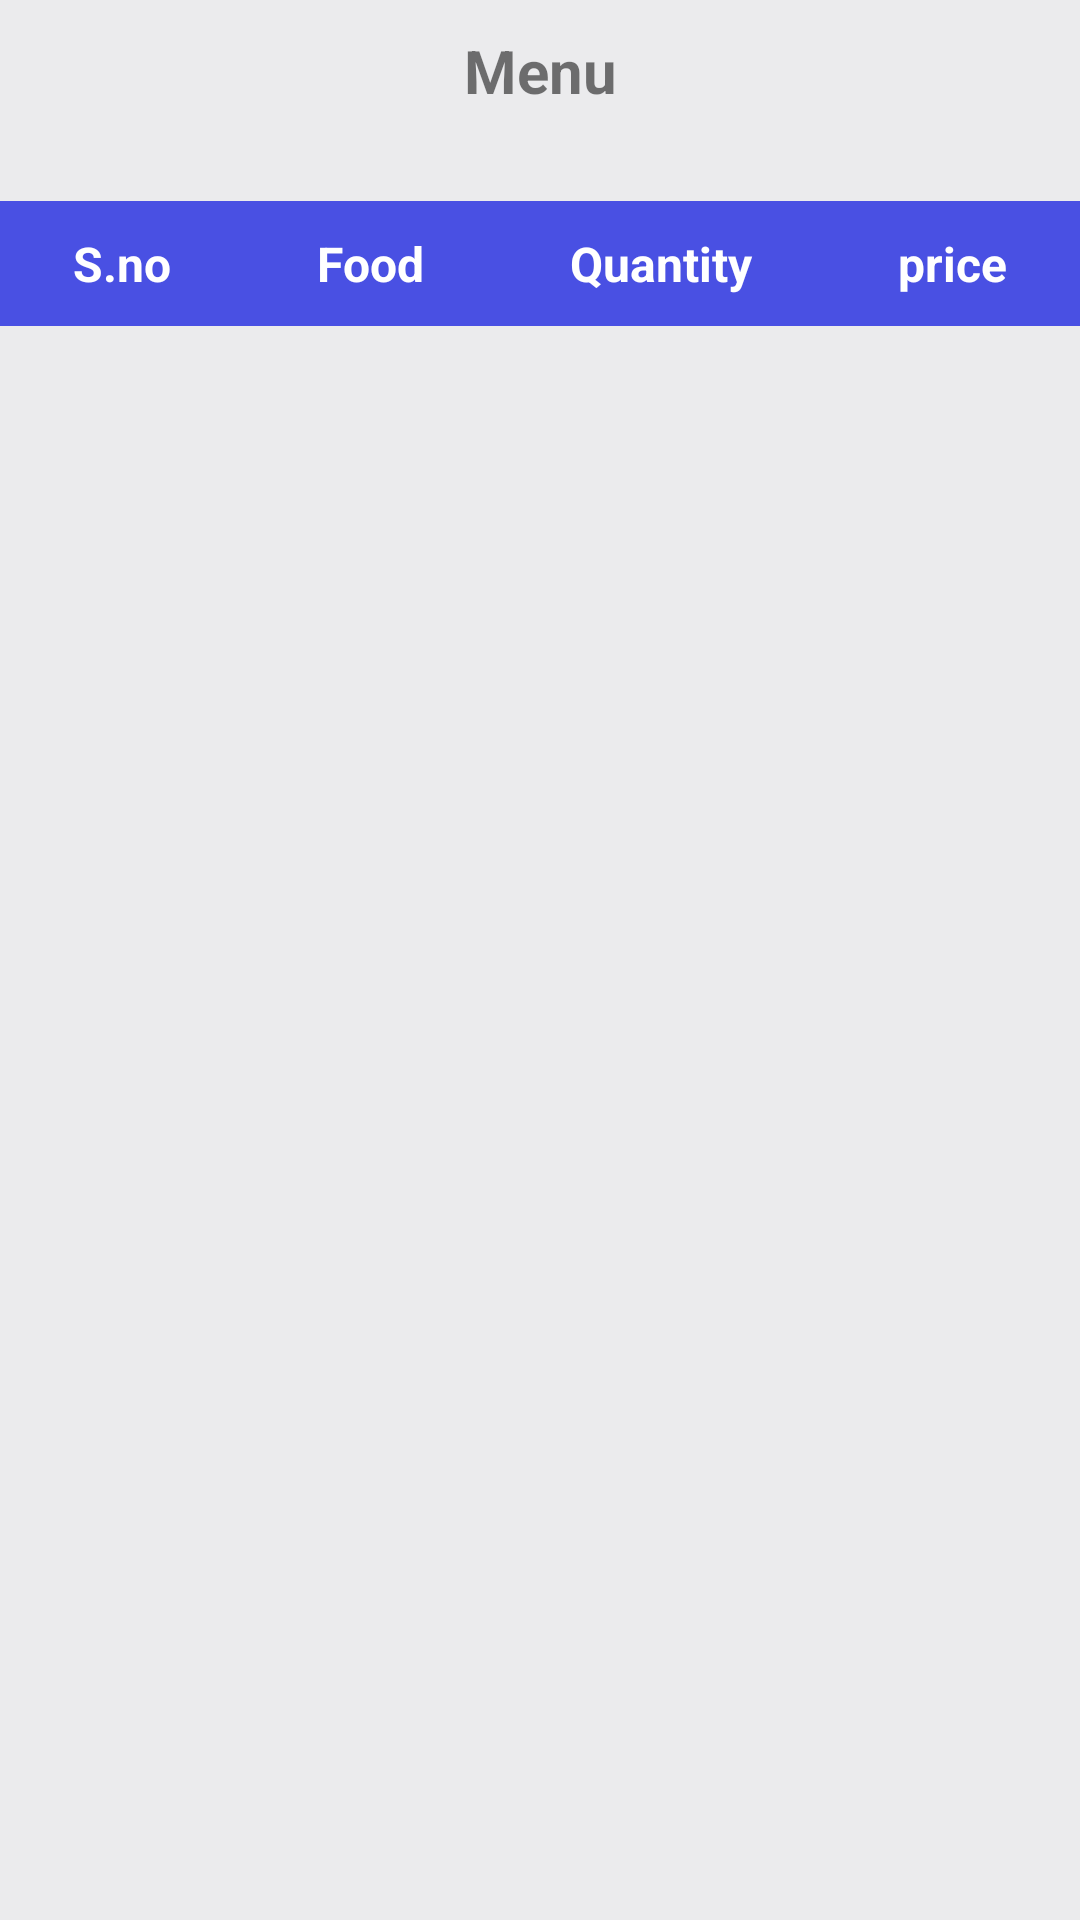

Here is an Android app screen rendered from its layout file. Give the layout XML and the strings, colors and styles it references.
<!-- AndroidManifest.xml: application theme Theme.Fcapp_server -->
<!-- res/layout/details.xml -->
<?xml version="1.0" encoding="utf-8"?>
<TableLayout
    xmlns:android="http://schemas.android.com/apk/res/android"
    xmlns:app="http://schemas.android.com/apk/res-auto"
    xmlns:tools="http://schemas.android.com/tools"
    android:layout_width="match_parent"
    android:layout_height="match_parent"
    tools:context=".Details"
    android:stretchColumns="1,2,3,4"
    android:layout_margin="5dp"
    android:background="@color/grey">

    <TextView
        android:gravity="center"
        android:text="Menu"
        android:textSize="20dp"
        android:layout_marginTop="10dp"
        android:textStyle="bold"
        />
    <TableRow
        android:layout_width="match_parent"
        android:layout_height="match_parent"
        android:background="@color/blue"
        android:layout_marginTop="30dp"
        android:layout_marginBottom="10dp">

        <TextView
            android:layout_column="1"
            android:gravity="center"
            android:padding="10dp"
            android:text="S.no"
            android:textSize="16dp"
            android:textStyle="bold"
            android:textColor="@color/white">

        </TextView>

        <TextView
            android:layout_column="1"
            android:gravity="center"
            android:padding="10dp"
            android:text="Food"
            android:textSize="16dp"
            android:textStyle="bold"
            android:textColor="@color/white">

        </TextView>

        <TextView
            android:layout_column="1"
            android:gravity="center"
            android:padding="10dp"
            android:text="Quantity"
            android:textSize="16dp"
            android:textStyle="bold"
            android:textColor="@color/white">

        </TextView>

        <TextView
            android:layout_column="1"
            android:gravity="center"
            android:padding="10dp"
            android:text="price"
            android:textSize="16dp"
            android:textStyle="bold"
            android:textColor="@color/white">

        </TextView>


    </TableRow>
    <androidx.recyclerview.widget.RecyclerView
        android:id="@+id/detailsrcview"
        android:layout_height="wrap_content"
        android:layout_width="match_parent"
        ></androidx.recyclerview.widget.RecyclerView>

    































</TableLayout>
<!-- resources referenced by this layout -->
<resources>
  <color name="blue">#4950e3</color>
  <color name="grey">#ebebed</color>
  <color name="white">#FFFFFFFF</color>
  <style name="Theme.Fcapp_server" parent="Theme.MaterialComponents.Light">
          
          <item name="colorPrimary">@color/purple_500</item>
          <item name="colorPrimaryVariant">@color/purple_700</item>
          <item name="colorOnPrimary">@color/white</item>
          
          <item name="colorSecondary">@color/teal_200</item>
          <item name="colorSecondaryVariant">@color/teal_700</item>
          <item name="colorOnSecondary">@color/black</item>
          
          <item name="android:statusBarColor" tools:targetApi="l">?attr/colorPrimaryVariant</item>
          
          
          
          
          
  
          
  
          
      </style>
  <color name="purple_500">#FF6200EE</color>
  <color name="purple_700">#FF3700B3</color>
  <color name="teal_200">#FF03DAC5</color>
  <color name="teal_700">#FF018786</color>
  <color name="black">#FF000000</color>
</resources>
